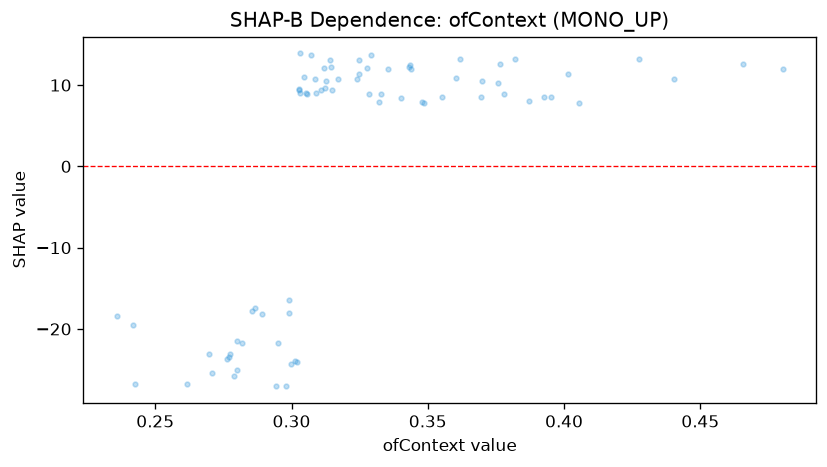

Source data for this figure (header and first rows):
feature_value, shap_value
0.3027, 9.523
0.3605, 10.84
0.3952, 8.502
0.2857, -17.77
0.3012, -23.99
0.3085, 10.79
0.2697, -23.05
0.3322, 7.883
0.3433, 12.45
0.3617, 13.17
0.3283, 8.904
0.2942, -27.06
0.2772, -23.39
0.2773, -23.05
0.3553, 8.493
0.3147, 12.28
0.2763, -23.64
0.2617, -26.76
0.28, -25.1
0.3872, 8.016
0.2788, -25.75
0.4273, 13.17
0.3242, 10.79
0.3478, 7.883
0.2998, -24.29
0.2802, -21.43
0.4013, 11.35
0.299, -18.06
0.4055, 7.741
0.2865, -17.47
0.3028, 9.407
0.3122, 9.665
0.3928, 8.493
0.3698, 10.55
0.3697, 8.502
0.3757, 10.24
0.3055, 9.046
0.2427, -26.76
0.4405, 10.69
0.2893, -18.11
0.3485, 7.741
0.3278, 12.14
0.333, 8.945
0.3148, 9.407
0.3073, 13.64
0.2952, -21.78
0.2358, -18.36
0.3437, 11.97
0.2708, -25.44
0.4655, 12.59
0.2817, -21.77
0.3057, 8.904
0.299, -16.45
0.378, 8.865
0.343, 12.28
0.3818, 13.17
0.303, 13.89
0.3118, 12.14
0.34, 8.36
0.3353, 11.97
... 15 more rows
